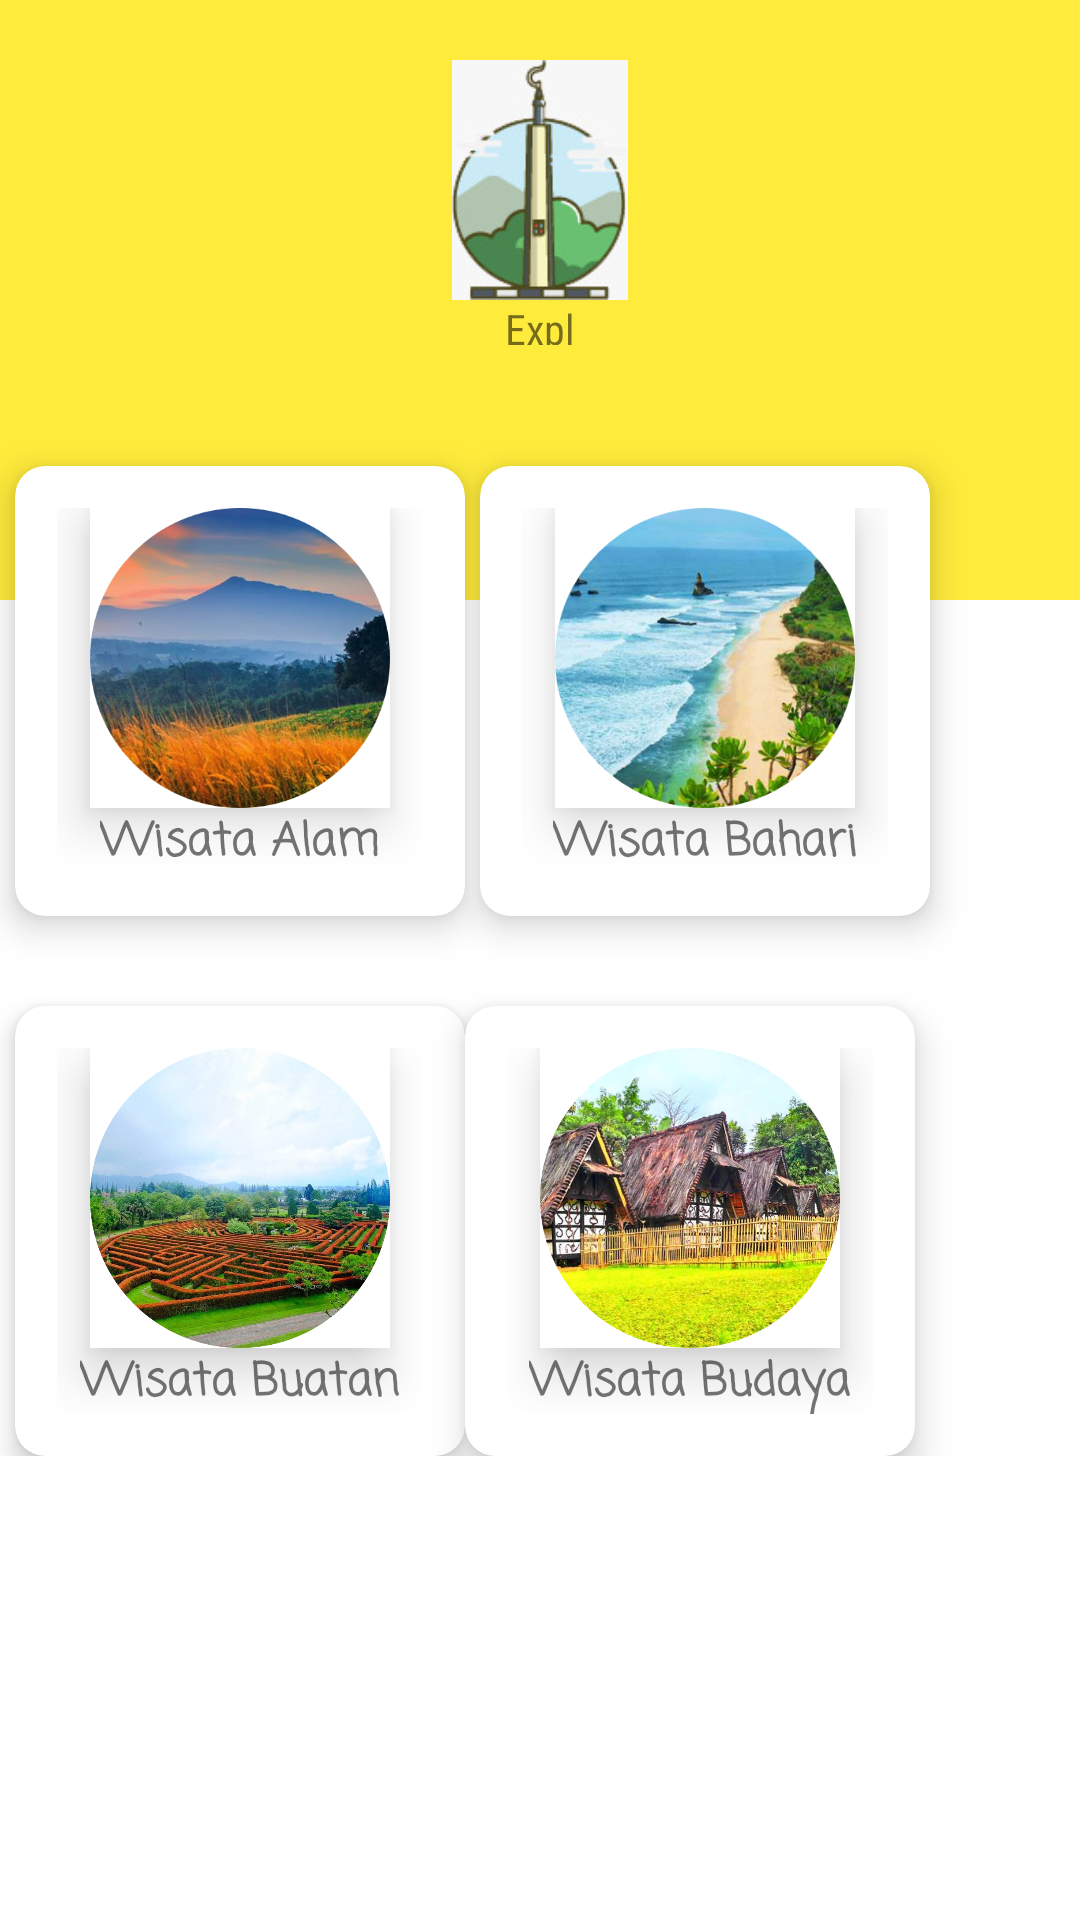

Reconstruct the res/layout file that produces this screen, plus the resources it refers to.
<!-- AndroidManifest.xml: application theme AppTheme -->
<!-- res/layout/activity_home.xml -->
<?xml version="1.0" encoding="utf-8"?>
<androidx.constraintlayout.widget.ConstraintLayout xmlns:android="http://schemas.android.com/apk/res/android"
    xmlns:app="http://schemas.android.com/apk/res-auto"
    xmlns:tools="http://schemas.android.com/tools"
    android:layout_width="match_parent"
    android:layout_height="match_parent"
    android:background="@drawable/latar"
    tools:context=".home">

    <ScrollView
        android:layout_width="match_parent"
        android:layout_height="match_parent" >

        <LinearLayout
            android:layout_width="match_parent"
            android:layout_height="match_parent"
            android:orientation="vertical" >

            <RelativeLayout
                android:id="@+id/warnaatas"
                android:layout_width="match_parent"
                android:layout_height="200dp"
                android:background="@color/colorPrimary" >

                <ImageView
                    android:id="@+id/logo"
                    android:layout_width="match_parent"
                    android:layout_height="100dp"
                    android:paddingTop="20dp"
                    android:src="@drawable/logo" />

                <TextView
                    android:layout_width="match_parent"
                    android:layout_height="100dp"
                    android:layout_marginStart="160dp"
                    android:layout_marginEnd="160dp"
                    android:layout_marginBottom="85dp"
                    android:layout_below="@+id/logo"
                    android:text="Explore Bogor"
                    android:fontFamily="sans-serif-condensed"
                    android:gravity="center"/>

            </RelativeLayout>

            <GridLayout
                android:layout_width="match_parent"
                android:layout_height="match_parent"
                android:columnCount="2"
                android:layout_marginTop="-80dp"
                android:paddingTop="5dp" >

                <androidx.cardview.widget.CardView
                    android:id="@+id/wisataalam"
                    android:layout_width="150dp"
                    android:layout_height="150dp"
                    android:layout_marginTop="30dp"
                    android:layout_marginLeft="5dp"
                    app:cardElevation="7dp"
                    app:cardCornerRadius="10dp" >

                    <LinearLayout
                        android:layout_width="match_parent"
                        android:layout_height="match_parent"
                        android:layout_margin="4dp"
                        android:orientation="vertical"
                        android:padding="10dp" >

                        <ImageButton
                            android:id="@+id/gambaralam"
                            android:layout_width="100dp"
                            android:layout_height="100dp"
                            android:layout_gravity="center_horizontal|center_vertical"
                            android:elevation="10dp"
                            android:scaleType="centerInside"
                            android:background="#FFFFFF"
                            android:src="@drawable/wisataalam" />

                        <TextView
                            android:layout_width="wrap_content"
                            android:layout_height="wrap_content"
                            android:layout_gravity="center_horizontal"
                            android:text="Wisata Alam"
                            android:textSize="15sp"
                            android:textStyle="bold"
                            android:fontFamily="casual" />

                    </LinearLayout>

                </androidx.cardview.widget.CardView>

                <androidx.cardview.widget.CardView
                    android:id="@+id/wisatabahari"
                    android:layout_width="150dp"
                    android:layout_height="150dp"
                    android:layout_marginTop="30dp"
                    android:layout_marginLeft="5dp"
                    app:cardElevation="7dp"
                    app:cardCornerRadius="10dp" >

                    <LinearLayout
                        android:layout_width="match_parent"
                        android:layout_height="match_parent"
                        android:layout_margin="4dp"
                        android:orientation="vertical"
                        android:padding="10dp" >

                        <ImageButton
                            android:id="@+id/gambarbahari"
                            android:layout_width="100dp"
                            android:layout_height="100dp"
                            android:layout_gravity="center_horizontal|center_vertical"
                            android:elevation="10dp"
                            android:scaleType="centerInside"
                            android:background="#FFFFFF"
                            android:src="@drawable/wisatabahari" />

                        <TextView
                            android:layout_width="wrap_content"
                            android:layout_height="wrap_content"
                            android:layout_gravity="center_horizontal"
                            android:text="Wisata Bahari"
                            android:textSize="15sp"
                            android:textStyle="bold"
                            android:fontFamily="casual" />

                    </LinearLayout>

                </androidx.cardview.widget.CardView>

                <androidx.cardview.widget.CardView
                    android:id="@+id/wisatabuatan"
                    android:layout_width="150dp"
                    android:layout_height="150dp"
                    android:layout_marginTop="30dp"
                    android:layout_marginLeft="5dp"
                    app:cardElevation="5dp"
                    app:cardCornerRadius="10dp" >

                    <LinearLayout
                        android:layout_width="match_parent"
                        android:layout_height="match_parent"
                        android:layout_margin="4dp"
                        android:orientation="vertical"
                        android:padding="10dp" >

                        <ImageButton
                            android:id="@+id/gambarbuatan"
                            android:layout_width="100dp"
                            android:layout_height="100dp"
                            android:layout_gravity="center_horizontal|center_vertical"
                            android:elevation="10dp"
                            android:scaleType="centerInside"
                            android:background="#FFFFFF"
                            android:src="@drawable/wisatabuatan" />

                        <TextView
                            android:layout_width="wrap_content"
                            android:layout_height="wrap_content"
                            android:layout_gravity="center_horizontal"
                            android:text="Wisata Buatan"
                            android:textSize="15sp"
                            android:textStyle="bold"
                            android:fontFamily="casual" />

                    </LinearLayout>

                </androidx.cardview.widget.CardView>

                <androidx.cardview.widget.CardView
                    android:id="@+id/wisatabudaya"
                    android:layout_width="150dp"
                    android:layout_height="150dp"
                    android:layout_marginTop="30dp"
                    android:layout_marginRight="5dp"
                    app:cardElevation="7dp"
                    app:cardCornerRadius="10dp" >

                    <LinearLayout
                        android:layout_width="match_parent"
                        android:layout_height="match_parent"
                        android:layout_margin="4dp"
                        android:orientation="vertical"
                        android:padding="10dp" >

                        <ImageButton
                            android:id="@+id/gambarbudaya"
                            android:layout_width="100dp"
                            android:layout_height="100dp"
                            android:layout_gravity="center_horizontal|center_vertical"
                            android:elevation="10dp"
                            android:scaleType="centerInside"
                            android:background="#FFFFFF"
                            android:src="@drawable/wisatabudaya" />

                        <TextView
                            android:layout_width="wrap_content"
                            android:layout_height="wrap_content"
                            android:layout_gravity="center_horizontal"
                            android:text="Wisata Budaya"
                            android:textSize="15sp"
                            android:textStyle="bold"
                            android:fontFamily="casual" />

                    </LinearLayout>

                </androidx.cardview.widget.CardView>

            </GridLayout>

        </LinearLayout>

    </ScrollView>

</androidx.constraintlayout.widget.ConstraintLayout>
<!-- resources referenced by this layout -->
<resources>
  <color name="colorPrimary">#FFEB3B</color>
  <!-- drawable logo: jpg bitmap (drawable, 7403 bytes) -->
  <!-- drawable wisataalam: png bitmap (drawable, 320988 bytes) -->
  <!-- drawable wisatabahari: png bitmap (drawable, 266449 bytes) -->
  <!-- drawable wisatabuatan: png bitmap (drawable, 839289 bytes) -->
  <!-- drawable wisatabudaya: png bitmap (drawable, 615046 bytes) -->
  <style name="AppTheme" parent="Theme.MaterialComponents.Light.NoActionBar">
          
          <item name="colorPrimary">@color/colorPrimary</item>
          <item name="colorPrimaryDark">@color/colorPrimaryDark</item>
          <item name="colorAccent">@color/colorAccent</item>
      </style>
  <color name="colorPrimaryDark">#00574B</color>
  <color name="colorAccent">#D81B60</color>
</resources>
